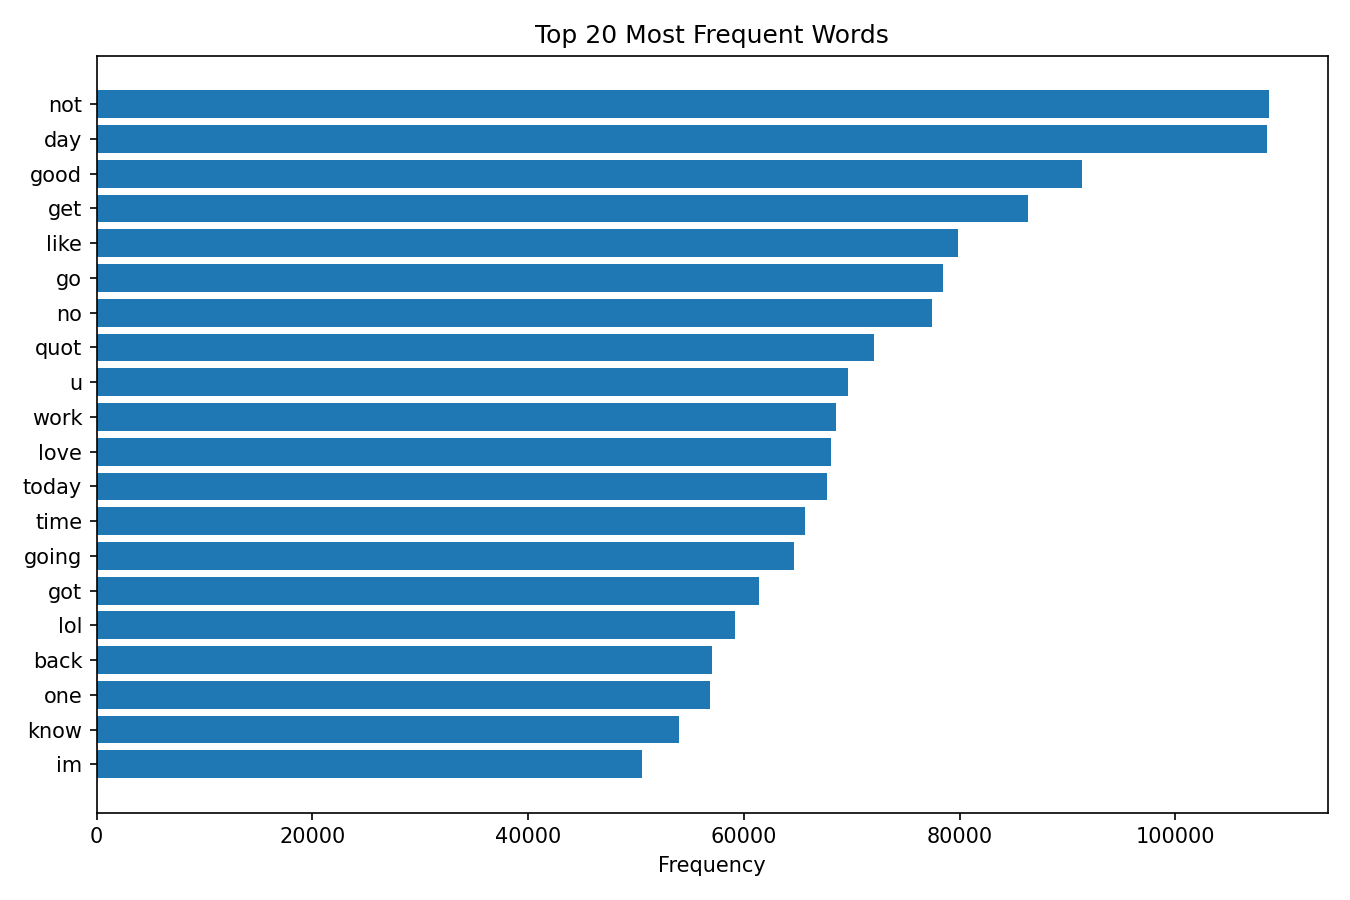

The table this chart was drawn from, first rows:
Word, Frequency
not, 108658
day, 108468
good, 91376
get, 86372
like, 79878
go, 78458
no, 77457
quot, 72050
u, 69664
work, 68559
love, 68088
today, 67673
time, 65647
going, 64617
got, 61425
lol, 59193
back, 57054
one, 56846
know, 53963
im, 50567
